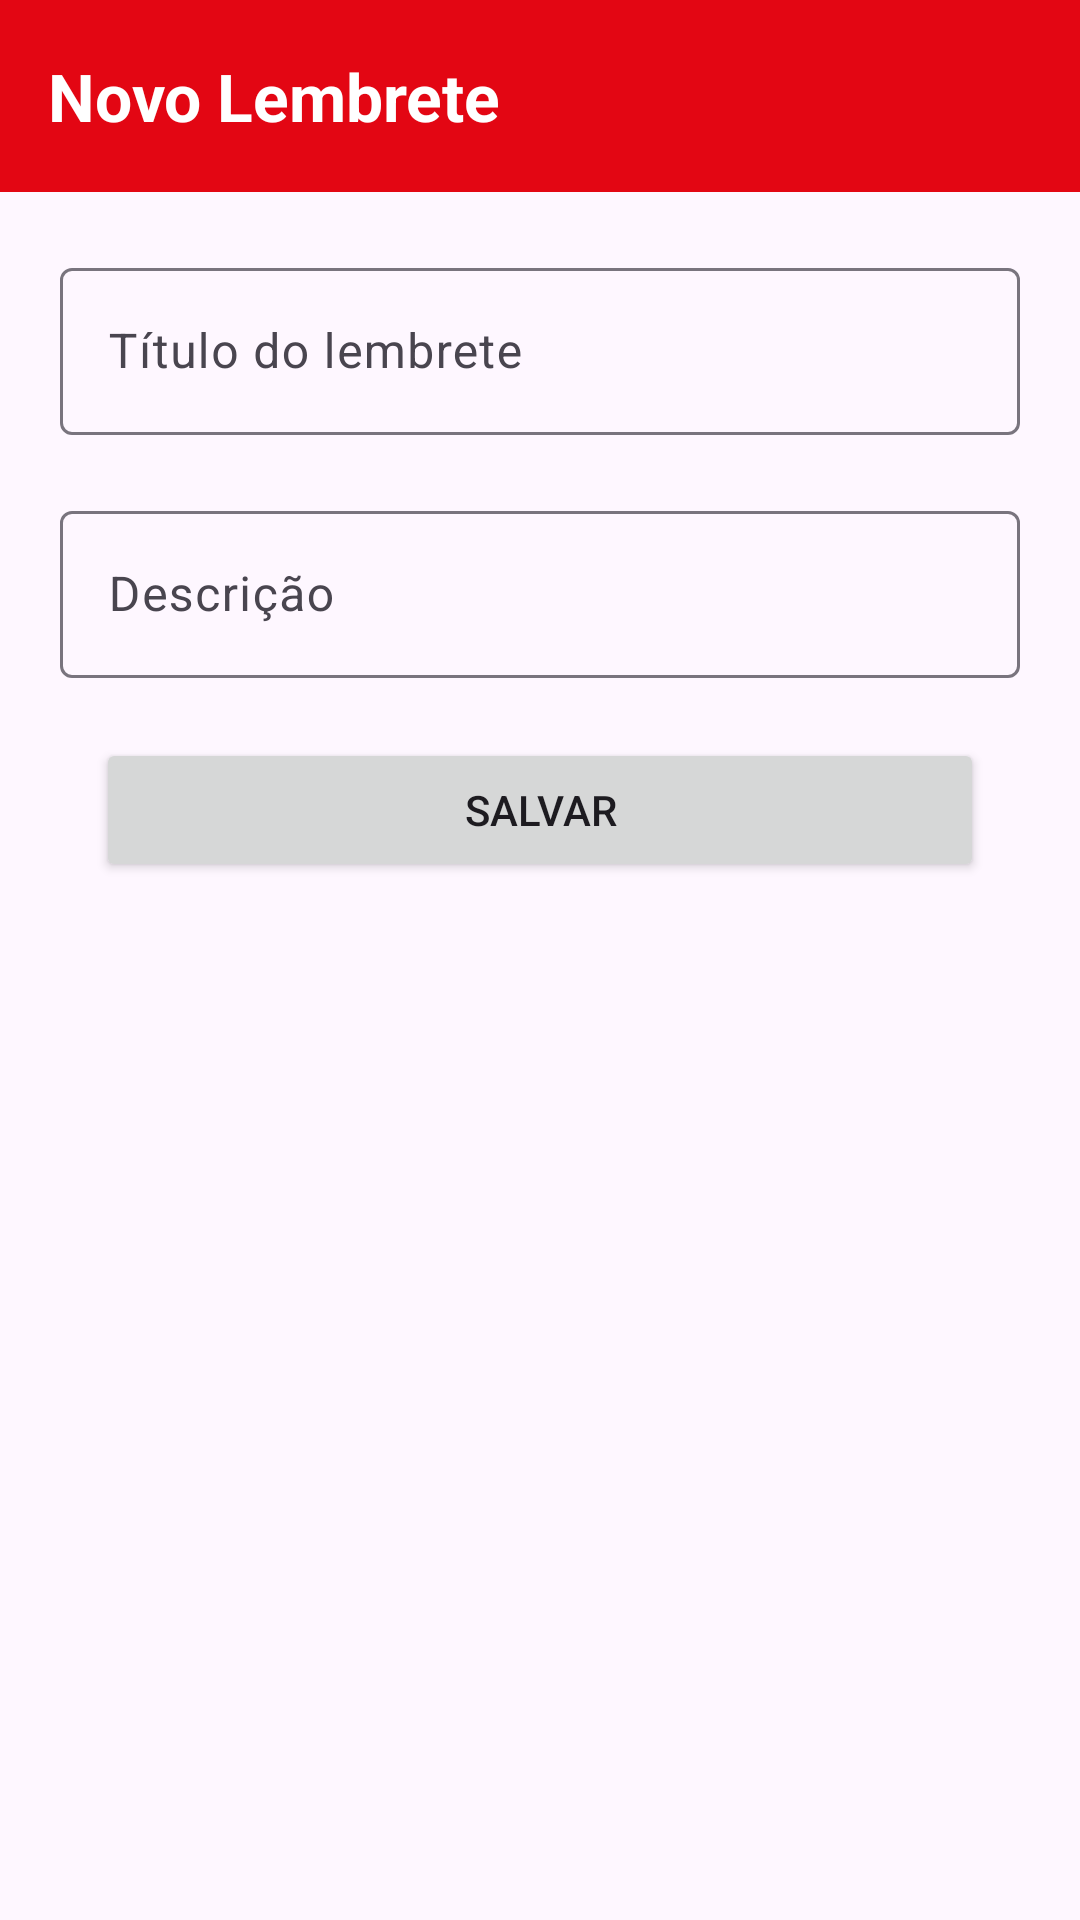

The Android layout XML behind this screen, and the referenced resources:
<!-- AndroidManifest.xml: application theme Theme.VidaAcademica -->
<!-- res/layout/activity_lembretes.xml -->
<?xml version="1.0" encoding="utf-8"?>
<androidx.constraintlayout.widget.ConstraintLayout xmlns:android="http://schemas.android.com/apk/res/android"
    xmlns:app="http://schemas.android.com/apk/res-auto"
    xmlns:tools="http://schemas.android.com/tools"
    android:id="@+id/main"
    android:layout_width="match_parent"
    android:layout_height="match_parent"
    tools:context=".LembretesActivity">

    <com.google.android.material.appbar.MaterialToolbar
        android:id="@+id/toolbarTop"
        android:layout_width="0dp"
        android:layout_height="wrap_content"
        android:background="@color/red"
        app:title="Novo Lembrete"
        app:titleTextAppearance="@style/toolbarTitleBold"
        app:titleTextColor="@color/white"
        app:layout_constraintTop_toTopOf="parent"
        app:layout_constraintStart_toStartOf="parent"
        app:layout_constraintEnd_toEndOf="parent"
        />

    <com.google.android.material.textfield.TextInputLayout
        android:id="@+id/ilTituloLembrete"
        android:layout_width="match_parent"
        android:layout_height="wrap_content"
        android:layout_margin="20dp"
        android:hint="Título do lembrete"
        app:layout_constraintEnd_toEndOf="parent"
        app:layout_constraintStart_toStartOf="parent"
        app:layout_constraintTop_toBottomOf="@id/toolbarTop"
        app:placeholderText="Dever de casa">

        <com.google.android.material.textfield.TextInputEditText
            android:id="@+id/edtTituloLembrete"
            android:layout_width="match_parent"
            android:layout_height="match_parent"
            android:inputType="text" />
    </com.google.android.material.textfield.TextInputLayout>

    <com.google.android.material.textfield.TextInputLayout
        android:id="@+id/ilDescricaoLembrete"
        android:layout_width="match_parent"
        android:layout_height="wrap_content"
        android:layout_margin="20dp"
        android:hint="Descrição"
        app:layout_constraintEnd_toEndOf="parent"
        app:layout_constraintStart_toStartOf="parent"
        app:layout_constraintTop_toBottomOf="@id/ilTituloLembrete"
        app:placeholderText="Atividade">

        <com.google.android.material.textfield.TextInputEditText
            android:id="@+id/edtDescricaoLembrete"
            android:layout_width="match_parent"
            android:layout_height="match_parent"
            android:inputType="text" />
    </com.google.android.material.textfield.TextInputLayout>

    <Button
        android:id="@+id/btnSalvarLembrete"
        android:layout_width="0dp"
        android:layout_height="wrap_content"
        android:text="SALVAR"
        android:layout_marginTop="20dp"
        android:layout_marginHorizontal="32dp"
        app:layout_constraintEnd_toEndOf="parent"
        app:layout_constraintStart_toStartOf="parent"
        app:layout_constraintTop_toBottomOf="@id/ilDescricaoLembrete"
        />
</androidx.constraintlayout.widget.ConstraintLayout>
<!-- resources referenced by this layout -->
<resources>
  <color name="red">#E30613</color>
  <color name="white">#FFFFFF</color>
  <style name="toolbarTitleBold" parent="TextAppearance.Material3.TitleLarge">
          <item name="android:textStyle">bold</item>
      </style>
  <style name="Theme.VidaAcademica" parent="Base.Theme.VidaAcademica" />
  <style name="Base.Theme.VidaAcademica" parent="Theme.Material3.DayNight.NoActionBar">
          
          
      </style>
</resources>
